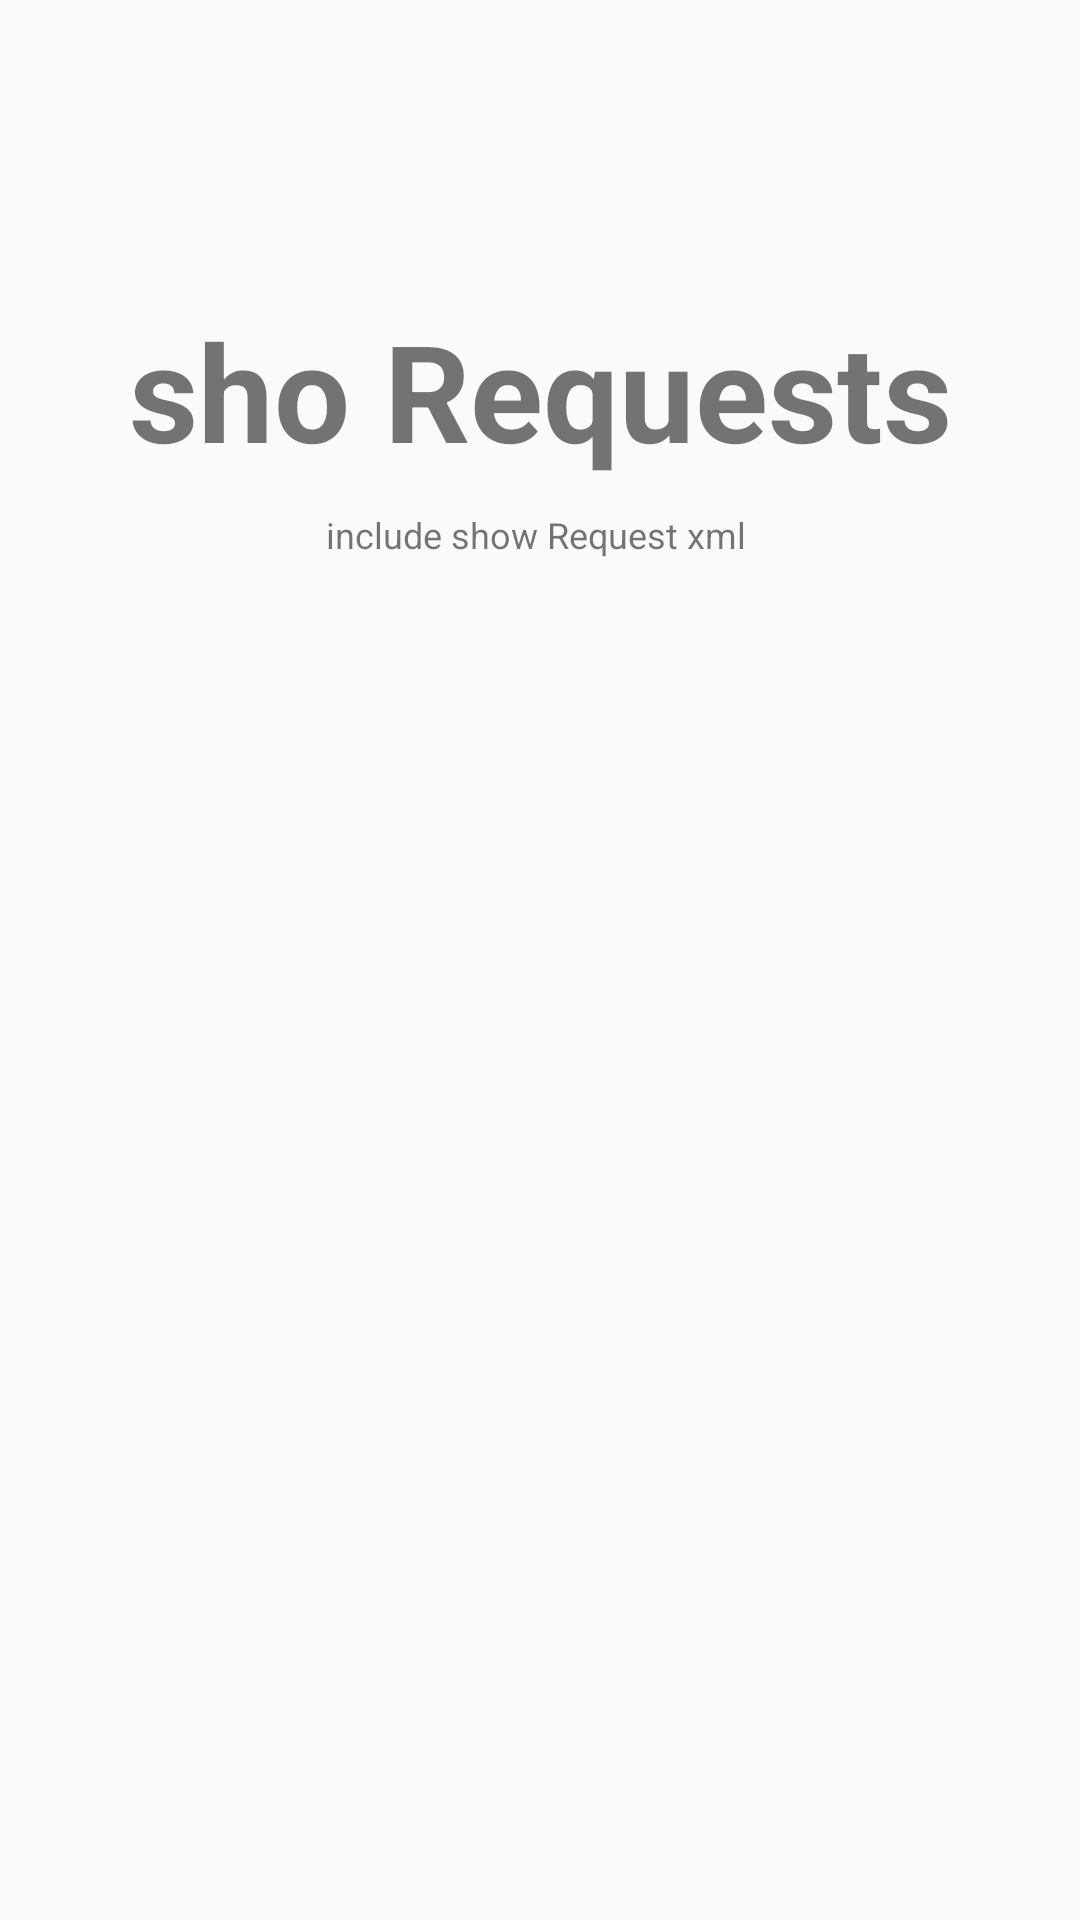

Layout XML and referenced resources for this Android screen:
<!-- AndroidManifest.xml: application theme MyMaterialTheme -->
<!-- res/layout/fragment_show_req.xml -->
<RelativeLayout xmlns:android="http://schemas.android.com/apk/res/android"
    xmlns:tools="http://schemas.android.com/tools"
    android:layout_width="match_parent"
    android:layout_height="match_parent"
    android:orientation="vertical"
    tools:context="design.material.qatra.activity.showRequestsFragment">
     

     <TextView
    android:id="@+id/label"
    android:layout_alignParentTop="true"
    android:layout_marginTop="100dp"
    android:layout_width="fill_parent"
    android:layout_height="wrap_content"
    android:gravity="center_horizontal"
    android:textSize="45dp"
    android:text="sho Requests"
    android:textStyle="bold"/>
     
        <TextView
    android:layout_below="@id/label"
    android:layout_centerInParent="true"
    android:layout_width="fill_parent"
    android:layout_height="wrap_content"
    android:textSize="12dp"
    android:layout_marginTop="10dp"
    android:gravity="center_horizontal"
    android:text="include show Request xml " />
     
</RelativeLayout>
<!-- resources referenced by this layout -->
<resources>
  <style name="MyMaterialTheme" parent="MyMaterialTheme.Base">
       
          </style>
  <style name="MyMaterialTheme.Base" parent="Theme.AppCompat.Light.DarkActionBar">
              <item name="android:windowNoTitle">true</item>
              <item name="windowActionBar">false</item>
              <item name="colorPrimary">@color/colorPrimary</item>
              <item name="colorPrimaryDark">@color/colorPrimaryDark</item>
              <item name="colorAccent">@color/colorAccent</item>
          </style>
  <!-- not gathered from this repository: default colours our renderer supplied (Android Studio template values) -->
  <color name="colorPrimary">#FF6200EE</color>
  <color name="colorPrimaryDark">#FF3700B3</color>
  <color name="colorAccent">#FF03DAC5</color>
</resources>
